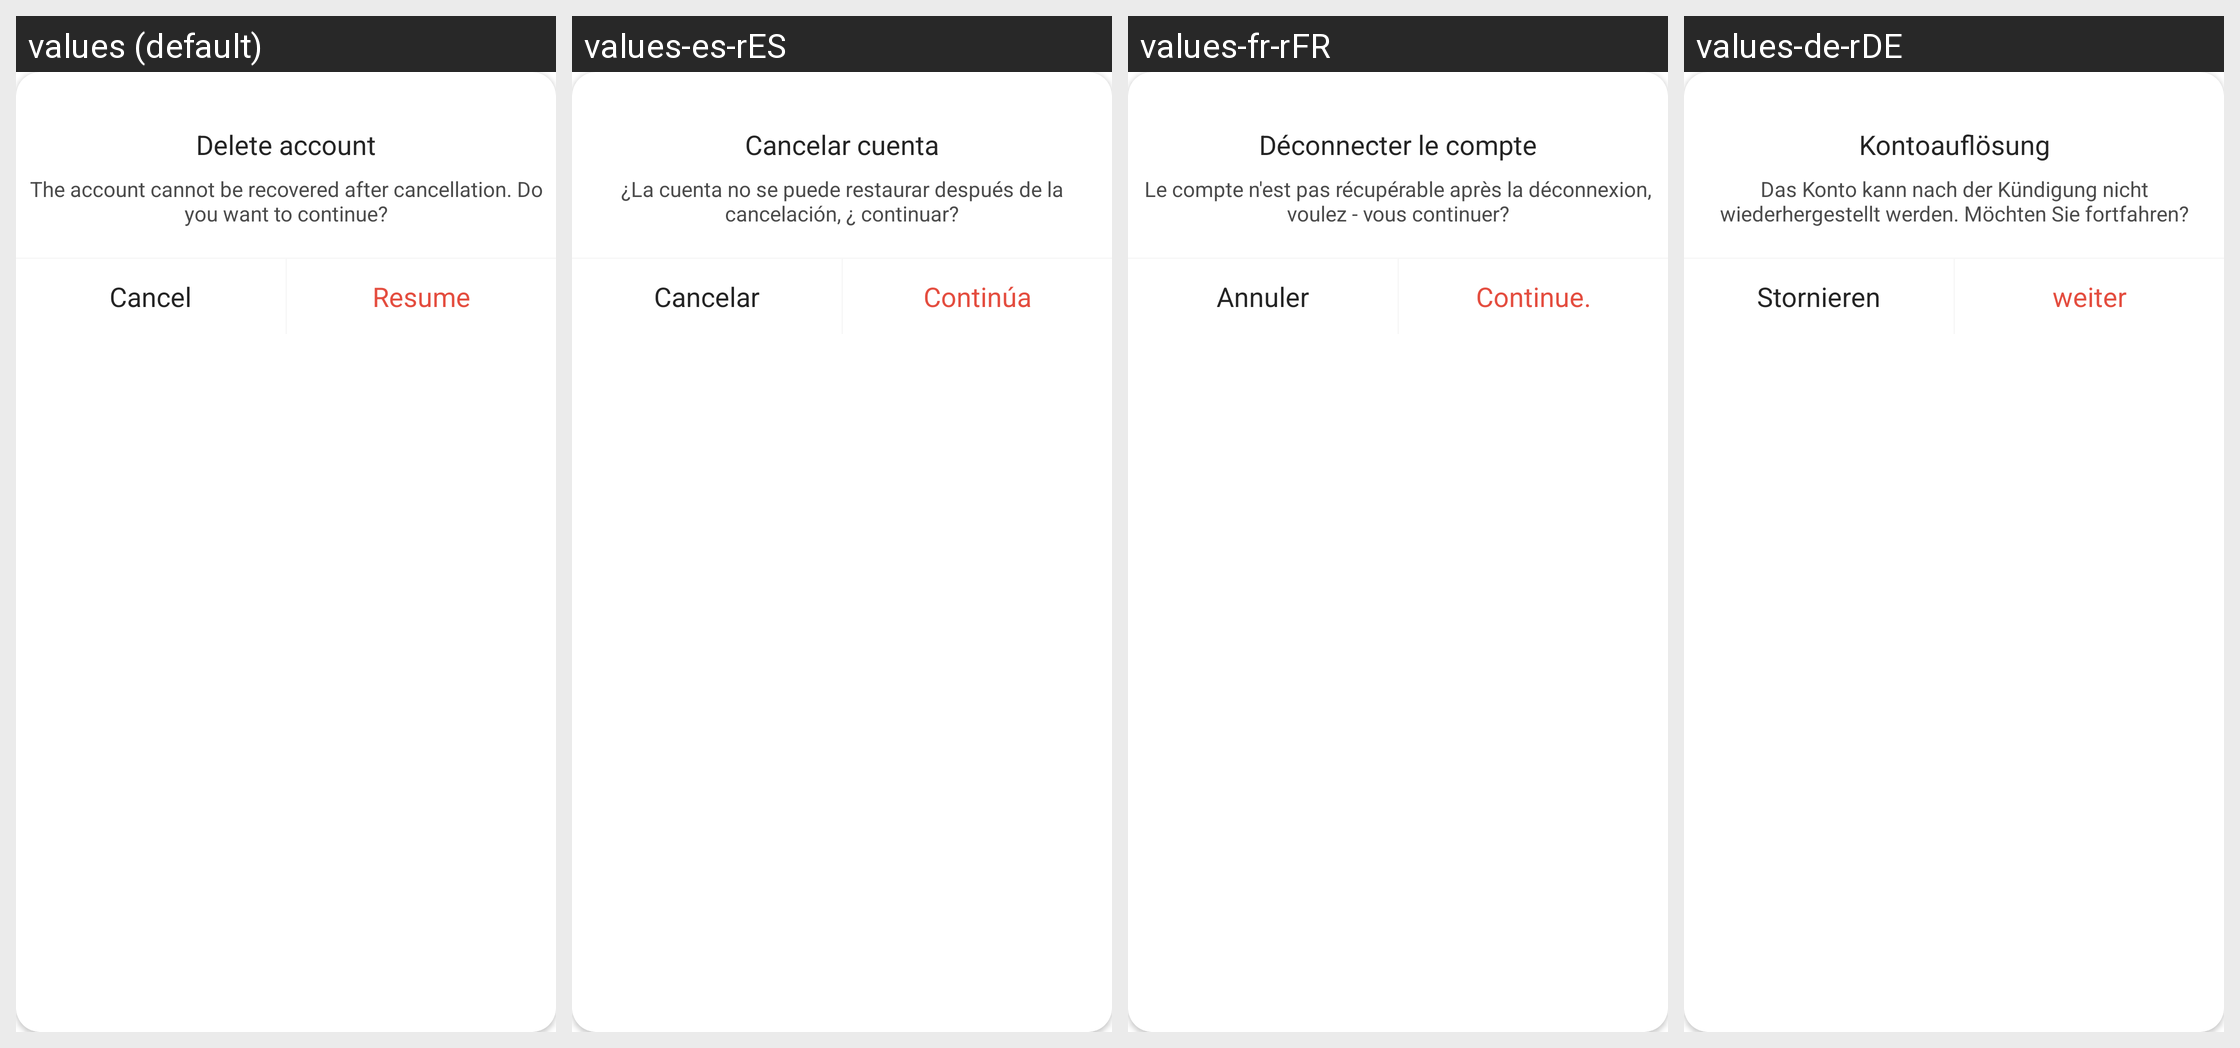

This grid shows one Android layout under several languages. Give, for every string resource on the screen, its name, the default text and each shown locale's text.
Android screen res/layout/dialog_delete_account.xml rendered under 4 locales, left to right: values (default), values-es-rES, values-fr-rFR, values-de-rDE. Device: Nexus 5 (rendered at 1080×1920; each locale shown at half size, 540×960, under a caption strip naming it); theme Theme.HealthAide.
Other locales in the repository, not shown: values-ar, values-fa, values-in-rID, values-it-rIT, values-iw-rIL, values-ja-rJP, values-ko-rKR, values-ms, values-pl-rPL, values-pt-rPT, values-ru-rRU, values-sv-rSE, values-th-rTH, values-tr-rTR, values-vi-rVN, values-zh.
Strings drawn on this screen, with the default value and each locale's value (text and hints the layout hard-codes, and strings that could not be matched under every locale, appear in the picture but are not listed):

cancel_account
  values: Delete account
  values-es-rES: Cancelar cuenta
  values-fr-rFR: Déconnecter le compte
  values-de-rDE: Kontoauflösung

delete_account_influence
  values: The account cannot be recovered after cancellation. Do you want to continue?
  values-es-rES: ¿La cuenta no se puede restaurar después de la cancelación, ¿ continuar?
  values-fr-rFR: Le compte n'est pas récupérable après la déconnexion, voulez - vous continuer?
  values-de-rDE: Das Konto kann nach der Kündigung nicht wiederhergestellt werden. Möchten Sie fortfahren?

cancel
  values: Cancel
  values-es-rES: Cancelar
  values-fr-rFR: Annuler
  values-de-rDE: Stornieren

sports_resume
  values: Resume
  values-es-rES: Continúa
  values-fr-rFR: Continue.
  values-de-rDE: weiter
